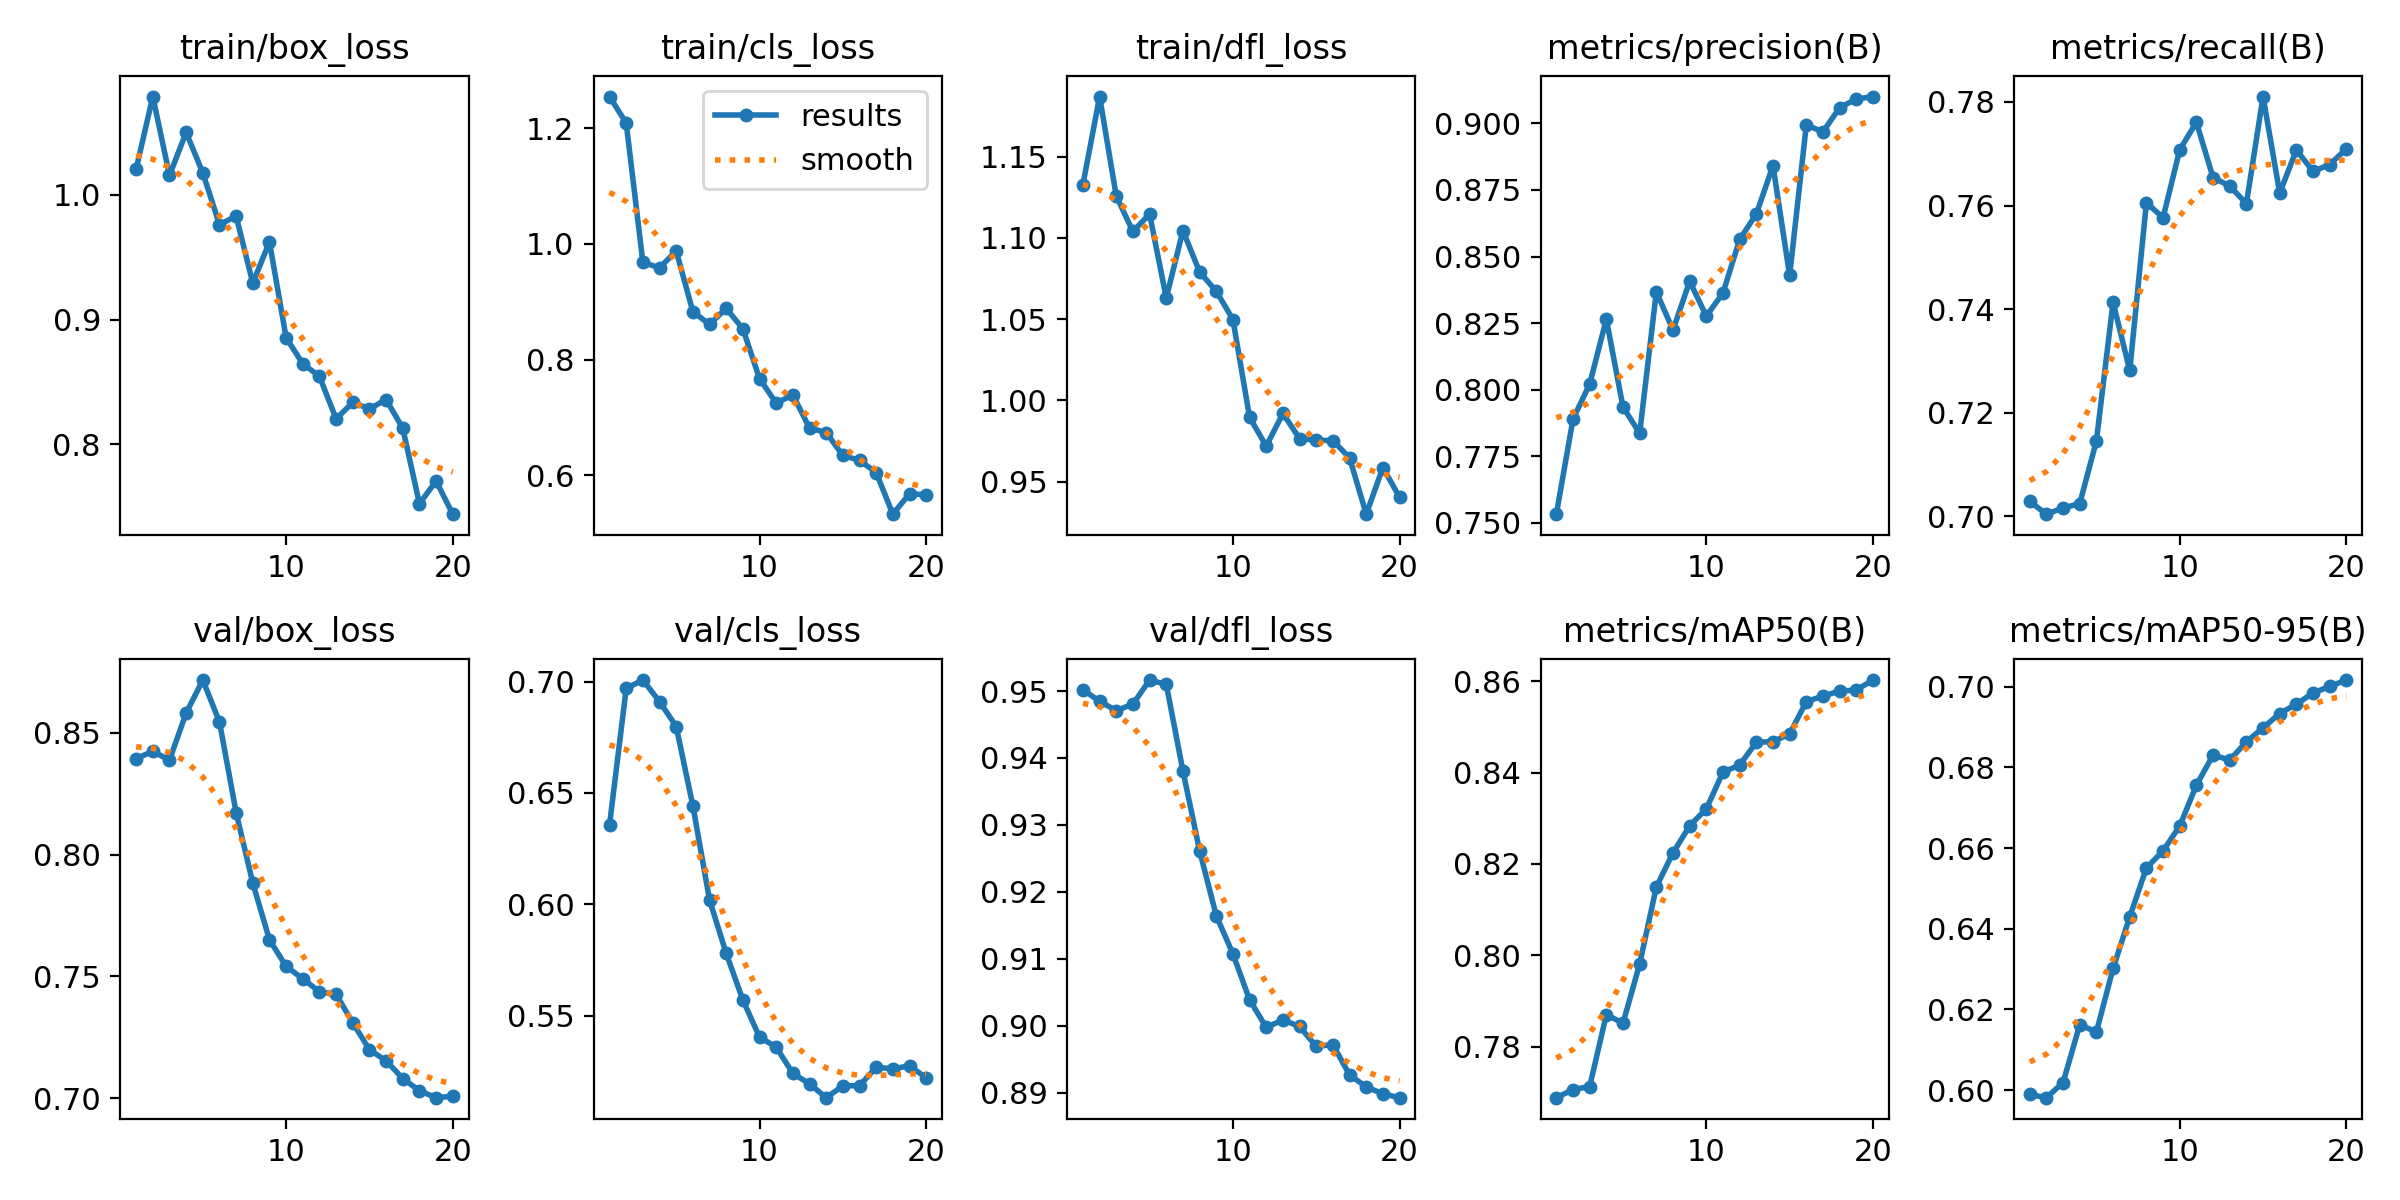

Data behind this chart, as committed beside it:
epoch, time, train/box_loss, train/cls_loss, train/dfl_loss, metrics/precision(B), metrics/recall(B), metrics/mAP50(B), metrics/mAP50-95(B), val/box_loss, val/cls_loss, val/dfl_loss, lr/pg0, lr/pg1, lr/pg2
1, 4.472, 1.021, 1.254, 1.133, 0.7533, 0.7029, 0.7688, 0.5989, 0.8394, 0.6357, 0.9502, 2.499e-05, 2.499e-05, 2.499e-05
2, 8.674, 1.079, 1.209, 1.187, 0.789, 0.7004, 0.7706, 0.5981, 0.8423, 0.6969, 0.9485, 4.86371e-05, 4.86371e-05, 4.86371e-05
3, 12.82, 1.016, 0.9678, 1.126, 0.8021, 0.7016, 0.7713, 0.6019, 0.8387, 0.7007, 0.9471, 6.96924e-05, 6.96924e-05, 6.96924e-05
4, 16.91, 1.05, 0.9586, 1.104, 0.8265, 0.7025, 0.787, 0.6162, 0.858, 0.691, 0.948, 8.81558e-05, 8.81558e-05, 8.81558e-05
5, 21.17, 1.018, 0.9877, 1.115, 0.7935, 0.7146, 0.7852, 0.6144, 0.8715, 0.6798, 0.9516, 9.5438e-05, 9.5438e-05, 9.5438e-05
6, 25.29, 0.9761, 0.8829, 1.063, 0.7837, 0.7413, 0.7981, 0.6302, 0.8544, 0.6442, 0.951, 8.95475e-05, 8.95475e-05, 8.95475e-05
7, 29.3, 0.9828, 0.8607, 1.104, 0.8367, 0.7282, 0.815, 0.6429, 0.8172, 0.602, 0.9381, 8.3657e-05, 8.3657e-05, 8.3657e-05
8, 33.46, 0.9292, 0.8884, 1.079, 0.8224, 0.7606, 0.8224, 0.6551, 0.7883, 0.5779, 0.9262, 7.77665e-05, 7.77665e-05, 7.77665e-05
9, 37.57, 0.9622, 0.8532, 1.067, 0.8407, 0.7577, 0.8284, 0.6593, 0.7651, 0.557, 0.9164, 7.1876e-05, 7.1876e-05, 7.1876e-05
10, 41.66, 0.8855, 0.767, 1.05, 0.8276, 0.7708, 0.8321, 0.6655, 0.7541, 0.5403, 0.9107, 6.59855e-05, 6.59855e-05, 6.59855e-05
11, 51.72, 0.8646, 0.7247, 0.9896, 0.8363, 0.7761, 0.8401, 0.6756, 0.7491, 0.5358, 0.9039, 6.0095e-05, 6.0095e-05, 6.0095e-05
12, 55.75, 0.8545, 0.739, 0.9719, 0.8564, 0.7654, 0.8417, 0.6831, 0.7437, 0.524, 0.8998, 5.42045e-05, 5.42045e-05, 5.42045e-05
13, 59.75, 0.8204, 0.6817, 0.992, 0.866, 0.7638, 0.8467, 0.6818, 0.7427, 0.5193, 0.9009, 4.8314e-05, 4.8314e-05, 4.8314e-05
14, 63.69, 0.8336, 0.6739, 0.9766, 0.8841, 0.7604, 0.8468, 0.6864, 0.731, 0.5131, 0.8999, 4.24235e-05, 4.24235e-05, 4.24235e-05
15, 67.67, 0.8284, 0.6343, 0.9756, 0.8429, 0.7811, 0.8485, 0.6898, 0.72, 0.5184, 0.8969, 3.6533e-05, 3.6533e-05, 3.6533e-05
16, 71.68, 0.8359, 0.6259, 0.9753, 0.8994, 0.7624, 0.8556, 0.6934, 0.7154, 0.5185, 0.8972, 3.06425e-05, 3.06425e-05, 3.06425e-05
17, 75.74, 0.8129, 0.6047, 0.9647, 0.8968, 0.7708, 0.8568, 0.6957, 0.7082, 0.5268, 0.8927, 2.4752e-05, 2.4752e-05, 2.4752e-05
18, 79.87, 0.7524, 0.5328, 0.9301, 0.9059, 0.7666, 0.8579, 0.6985, 0.7031, 0.5261, 0.8909, 1.88615e-05, 1.88615e-05, 1.88615e-05
19, 83.88, 0.7707, 0.5682, 0.9588, 0.9091, 0.7679, 0.8581, 0.7001, 0.7003, 0.5274, 0.8898, 1.2971e-05, 1.2971e-05, 1.2971e-05
20, 87.93, 0.7441, 0.5663, 0.9405, 0.9101, 0.771, 0.8603, 0.7017, 0.7009, 0.5221, 0.8893, 7.0805e-06, 7.0805e-06, 7.0805e-06
